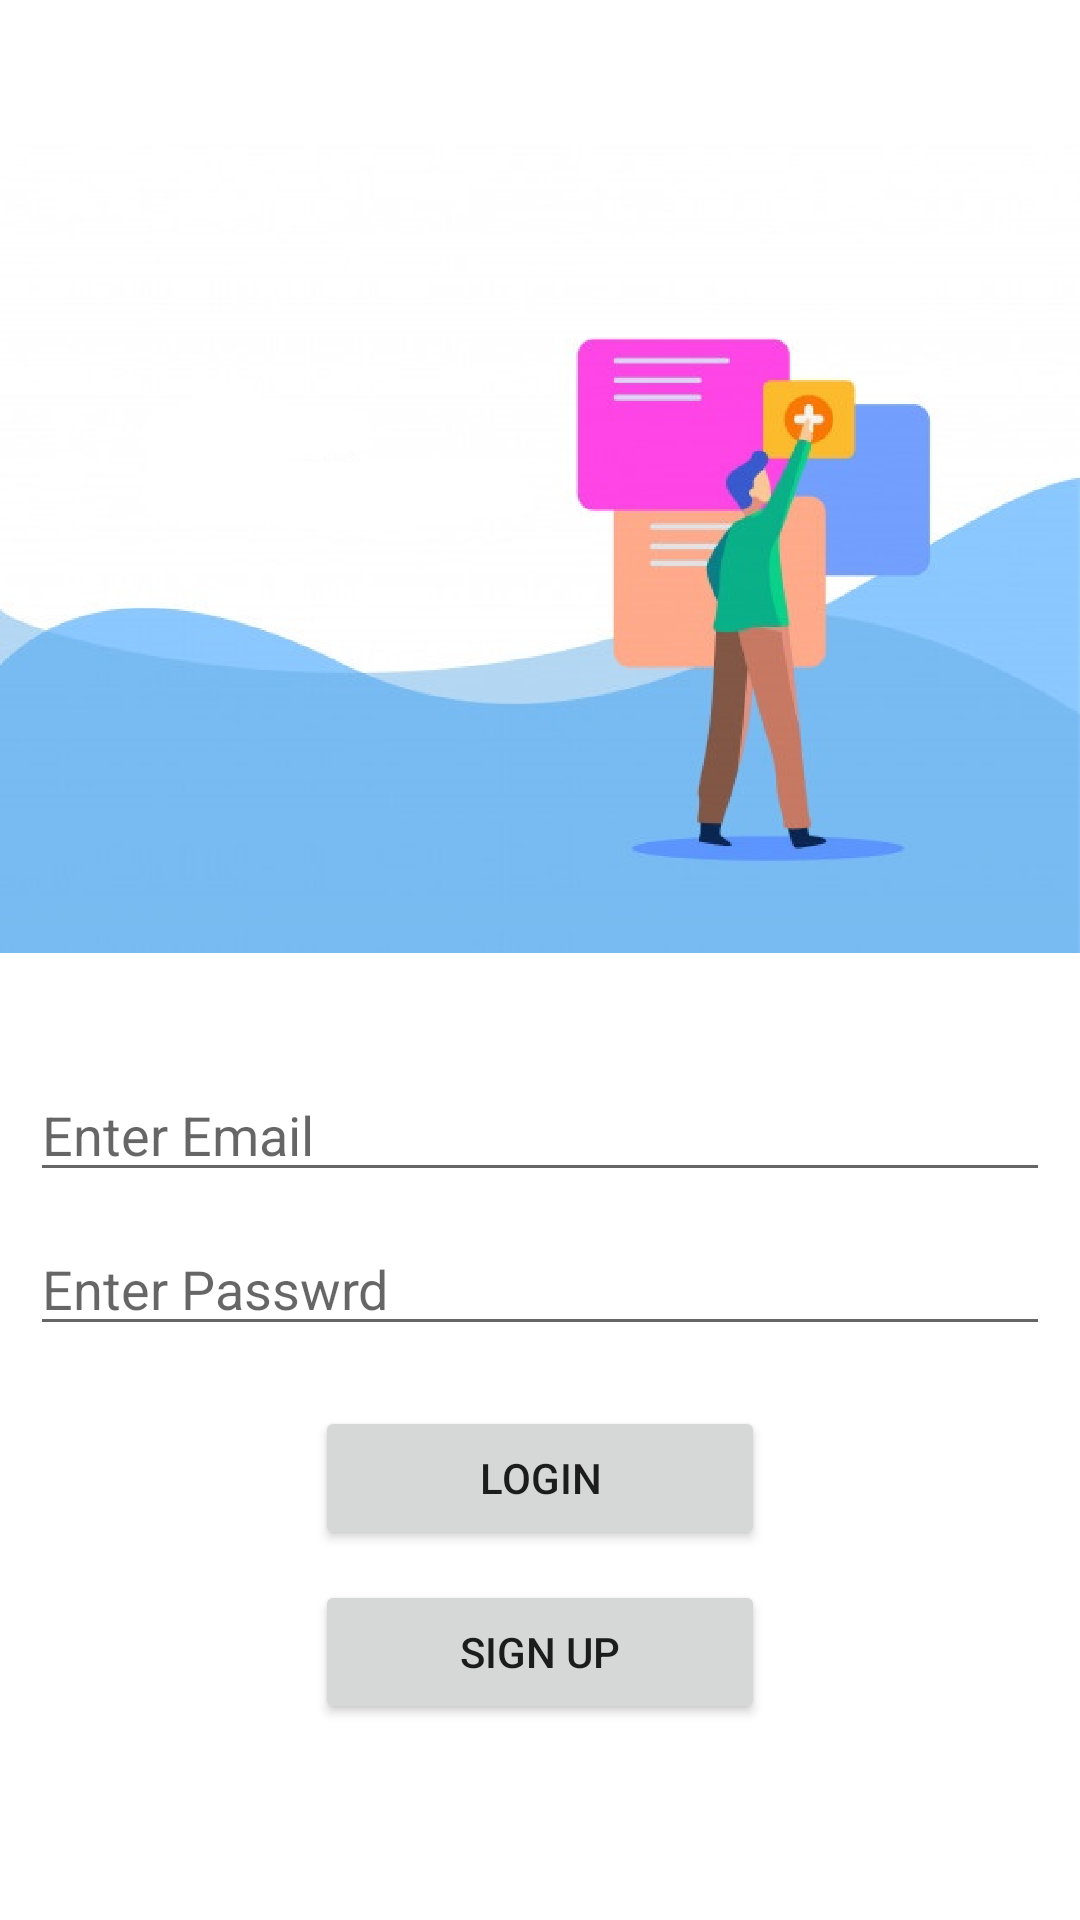

Produce the Android XML layout that renders to this screen, including the resource entries it uses.
<!-- AndroidManifest.xml: application theme Theme.StarTechnical -->
<!-- res/layout/activity_login_dashboard.xml -->
<?xml version="1.0" encoding="utf-8"?>
<LinearLayout
    xmlns:android="http://schemas.android.com/apk/res/android"
    xmlns:app="http://schemas.android.com/apk/res-auto"
    xmlns:tools="http://schemas.android.com/tools"
    android:layout_width="match_parent"
    android:layout_height="match_parent"
    android:orientation="vertical"
    tools:context=".Common.LoginDashboard_C">


    <ImageView
        android:layout_width="wrap_content"
        android:layout_height="326dp"
        android:layout_marginTop="20dp"
        app:srcCompat="@drawable/addtask_illust" />

    <EditText
        android:id="@+id/etID_email"
        android:layout_width="match_parent"
        android:layout_height="wrap_content"
        android:layout_marginStart="10dp"
        android:layout_marginLeft="10dp"
        android:layout_marginTop="10dp"
        android:layout_marginEnd="10dp"
        android:layout_marginRight="10dp"
        android:ems="10"
        android:hint="Enter Email"
        android:inputType="textPersonName" />

    <EditText
        android:id="@+id/etId_Passwordreg"
        android:layout_width="match_parent"
        android:layout_height="wrap_content"
        android:layout_marginStart="10dp"
        android:layout_marginLeft="10dp"
        android:layout_marginTop="10dp"
        android:layout_marginEnd="10dp"
        android:layout_marginRight="10dp"
        android:ems="10"
        android:hint="@string/enter_passwrd"
        android:inputType="numberPassword"/>

    <Button
        android:id="@+id/btn_Confirm"
        android:layout_width="150dp"
        android:layout_height="wrap_content"
        android:layout_gravity="center|center_horizontal"
        android:layout_marginTop="20dp"
        android:text="@string/login" />

    <Button
        android:id="@+id/btn_Sign_Up"
        android:layout_width="150dp"
        android:layout_height="wrap_content"
        android:layout_gravity="center"
        android:layout_marginTop="10dp"
        android:text="Sign Up" />

</LinearLayout>
<!-- resources referenced by this layout -->
<resources>
  <!-- drawable addtask_illust: png bitmap (drawable, 243271 bytes) -->
  <string name="enter_passwrd">Enter Passwrd</string>
  <string name="login">Login</string>
  <style name="Theme.StarTechnical" parent="Theme.MaterialComponents.DayNight.DarkActionBar">
          
          <item name="colorPrimary">#BDBDBD</item>
          <item name="colorPrimaryVariant">#757575</item>
          <item name="colorOnPrimary">@color/white</item>
          
          <item name="colorSecondary">@color/teal_200</item>
          <item name="colorSecondaryVariant">@color/teal_700</item>
          <item name="colorOnSecondary">#90a4ae</item>
          
          <item name="android:statusBarColor" tools:targetApi="l">?attr/colorPrimaryVariant</item>
          
      </style>
  <color name="white">#FFFFFFFF</color>
  <color name="teal_200">#FF03DAC5</color>
  <color name="teal_700">#FF018786</color>
</resources>
